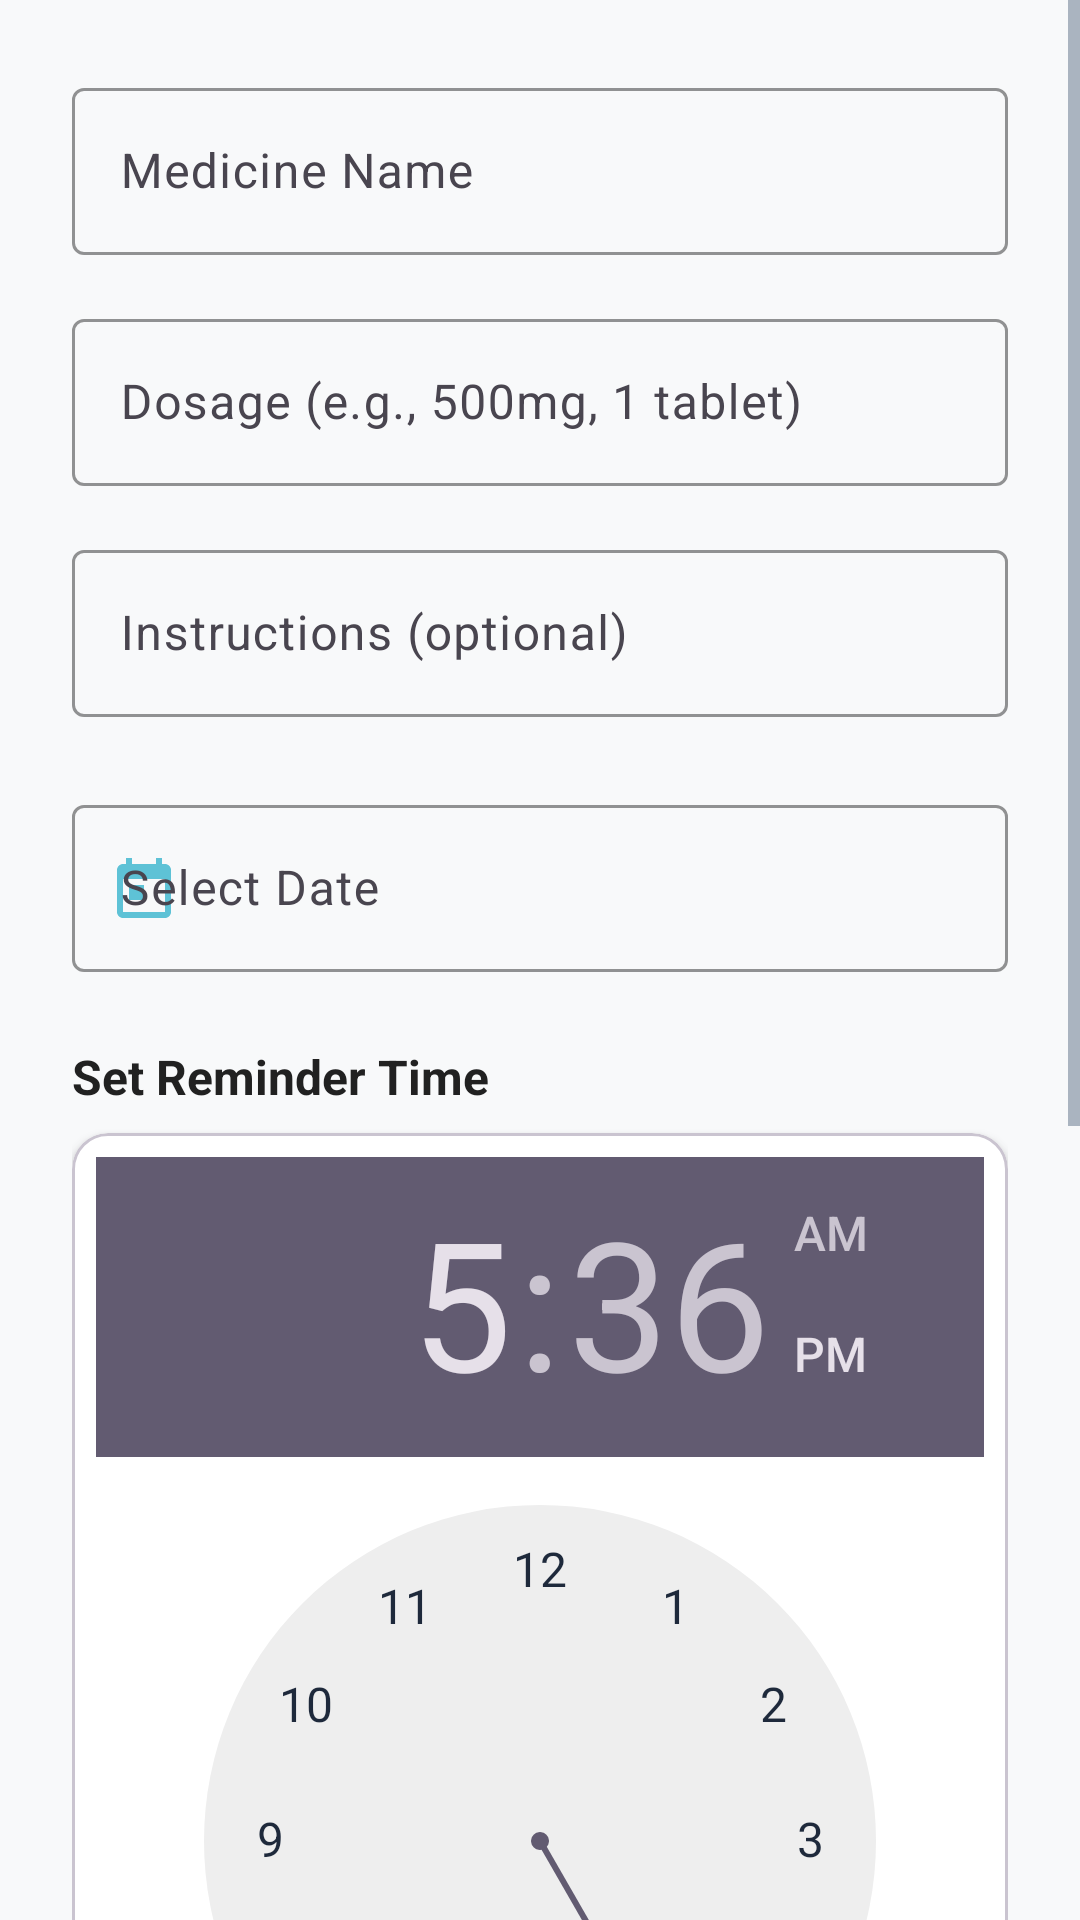

Android layout source for this screen:
<!-- AndroidManifest.xml: application theme Theme.MedTrack -->
<!-- res/layout/activity_add_medicine.xml -->
<?xml version="1.0" encoding="utf-8"?>
<ScrollView xmlns:android="http://schemas.android.com/apk/res/android"
    xmlns:app="http://schemas.android.com/apk/res-auto"
    android:layout_width="match_parent"
    android:layout_height="match_parent"
    android:background="#F8F9FA"
    android:fillViewport="true">

    <LinearLayout
        android:layout_width="match_parent"
        android:layout_height="wrap_content"
        android:orientation="vertical"
        android:padding="24dp">

        <com.google.android.material.textfield.TextInputLayout
            android:layout_width="match_parent"
            android:layout_height="wrap_content"
            android:hint="Medicine Name"
            style="@style/Widget.Material3.TextInputLayout.OutlinedBox"
            app:boxStrokeColor="#5EC2D6"
            app:hintTextColor="#5EC2D6">

            <com.google.android.material.textfield.TextInputEditText
                android:id="@+id/edit_medicine_name"
                android:layout_width="match_parent"
                android:layout_height="wrap_content"
                android:inputType="textCapWords"
                android:maxLines="1" />
        </com.google.android.material.textfield.TextInputLayout>

        <com.google.android.material.textfield.TextInputLayout
            android:layout_width="match_parent"
            android:layout_height="wrap_content"
            android:layout_marginTop="16dp"
            android:hint="Dosage (e.g., 500mg, 1 tablet)"
            style="@style/Widget.Material3.TextInputLayout.OutlinedBox"
            app:boxStrokeColor="#5EC2D6"
            app:hintTextColor="#5EC2D6">

            <com.google.android.material.textfield.TextInputEditText
                android:id="@+id/edit_dosage"
                android:layout_width="match_parent"
                android:layout_height="wrap_content"
                android:inputType="text"
                android:maxLines="1" />
        </com.google.android.material.textfield.TextInputLayout>

        <com.google.android.material.textfield.TextInputLayout
            android:layout_width="match_parent"
            android:layout_height="wrap_content"
            android:layout_marginTop="16dp"
            android:hint="Instructions (optional)"
            style="@style/Widget.Material3.TextInputLayout.OutlinedBox"
            app:boxStrokeColor="#5EC2D6"
            app:hintTextColor="#5EC2D6">

            <com.google.android.material.textfield.TextInputEditText
                android:id="@+id/edit_instructions"
                android:layout_width="match_parent"
                android:layout_height="wrap_content"
                android:inputType="textCapSentences"
                android:maxLines="2" />
        </com.google.android.material.textfield.TextInputLayout>


        <com.google.android.material.textfield.TextInputLayout
            android:layout_width="match_parent"
            android:layout_height="wrap_content"
            android:layout_marginTop="24dp"
            android:hint="Select Date"
            style="@style/Widget.Material3.TextInputLayout.OutlinedBox"
            app:startIconDrawable="@drawable/ic_calendar"
            app:startIconTint="#5EC2D6"
            app:boxStrokeColor="#5EC2D6"
            app:hintTextColor="#5EC2D6">

            <com.google.android.material.textfield.TextInputEditText
                android:id="@+id/edit_date"
                android:layout_width="match_parent"
                android:layout_height="wrap_content"
                android:focusable="false"
                android:clickable="true"
                android:inputType="none"
                android:textColor="#000000"
                android:textSize="16sp" />
        </com.google.android.material.textfield.TextInputLayout>






        <TextView
            android:layout_width="wrap_content"
            android:layout_height="wrap_content"
            android:layout_marginTop="24dp"
            android:text="Set Reminder Time"
            android:textSize="16sp"
            android:textStyle="bold"
            android:textColor="#212121" />

        <com.google.android.material.card.MaterialCardView
            android:layout_width="match_parent"
            android:layout_height="wrap_content"
            android:layout_marginTop="8dp"
            app:cardElevation="2dp"
            app:cardCornerRadius="12dp"
            app:cardBackgroundColor="#FFFFFF">

            <TimePicker
                android:id="@+id/time_picker"
                android:layout_width="match_parent"
                android:layout_height="wrap_content"
                android:timePickerMode="clock"
                android:layout_margin="8dp" />
        </com.google.android.material.card.MaterialCardView>

        <TextView
            android:layout_width="wrap_content"
            android:layout_height="wrap_content"
            android:layout_marginTop="24dp"
            android:text="Frequency"
            android:textSize="16sp"
            android:textStyle="bold"
            android:textColor="#212121" />

        <RadioGroup
            android:id="@+id/radio_group_frequency"
            android:layout_width="match_parent"
            android:layout_height="wrap_content"
            android:layout_marginTop="8dp"
            android:orientation="vertical">

            <RadioButton
                android:id="@+id/radio_daily"
                android:layout_width="match_parent"
                android:layout_height="wrap_content"
                android:text="Daily"
                android:textSize="16sp"
                android:padding="12dp"
                android:checked="true"
                android:buttonTint="#5EC2D6" />

            <RadioButton
                android:id="@+id/radio_12hours"
                android:layout_width="match_parent"
                android:layout_height="wrap_content"
                android:text="Every 12 hours"
                android:textSize="16sp"
                android:padding="12dp"
                android:buttonTint="#5EC2D6" />

            <RadioButton
                android:id="@+id/radio_custom"
                android:layout_width="match_parent"
                android:layout_height="wrap_content"
                android:text="Custom"
                android:textSize="16sp"
                android:padding="12dp"
                android:buttonTint="#5EC2D6" />
        </RadioGroup>

        <LinearLayout
            android:layout_width="match_parent"
            android:layout_height="wrap_content"
            android:layout_marginTop="32dp"
            android:orientation="horizontal"
            android:gravity="center">

            <Button
                android:id="@+id/btn_cancel"
                android:layout_width="0dp"
                android:layout_height="56dp"
                android:layout_weight="1"
                android:layout_marginEnd="8dp"
                android:text="Cancel"
                android:textSize="16sp"
                android:backgroundTint="#E0E0E0"
                android:textColor="#212121"
                app:cornerRadius="28dp" />

            <Button
                android:id="@+id/btn_save"
                android:layout_width="0dp"
                android:layout_height="56dp"
                android:layout_weight="1"
                android:layout_marginStart="8dp"
                android:text="Save Medicine"
                android:textSize="16sp"
                android:backgroundTint="#5EC2D6"
                android:textColor="#FFFFFF"
                app:cornerRadius="28dp" />
        </LinearLayout>

    </LinearLayout>
</ScrollView>
<!-- resources referenced by this layout -->
<resources>
  <!-- drawable ic_calendar (drawable) -->
  <vector xmlns:android="http://schemas.android.com/apk/res/android"
      android:width="24dp"
      android:height="24dp"
      android:viewportWidth="24"
      android:viewportHeight="24">
      <path
          android:fillColor="#5EC2D6"
          android:pathData="M19,4h-1V2h-2v2H8V2H6v2H5c-1.1,0 -2,0.9 -2,2v14c0,1.1 0.9,2 2,2h14c1.1,0 2,-0.9 2,-2V6c0,-1.1 -0.9,-2 -2,-2zM19,20H5V9h14v11zM7,11h5v5H7z"/>
  </vector>
  <style name="Theme.MedTrack" parent="Base.Theme.MedTrack" />
  <style name="Base.Theme.MedTrack" parent="Theme.Material3.DayNight.NoActionBar">
          <item name="colorPrimary">@color/primary</item>
          <item name="colorOnPrimary">@color/white</item>
          <item name="colorSurface">@color/background</item>
          <item name="android:windowBackground">@color/background</item>
  
          <item name="android:textColorPrimary">@color/text_primary</item>
          <item name="android:textColorSecondary">@color/text_secondary</item>
      </style>
  <color name="primary">#6366F1</color>
  <color name="white">#FFFFFF</color>
  <color name="background">#F8FAFC</color>
  <color name="text_primary">#1E293B</color>
  <color name="text_secondary">#64748B</color>
</resources>
